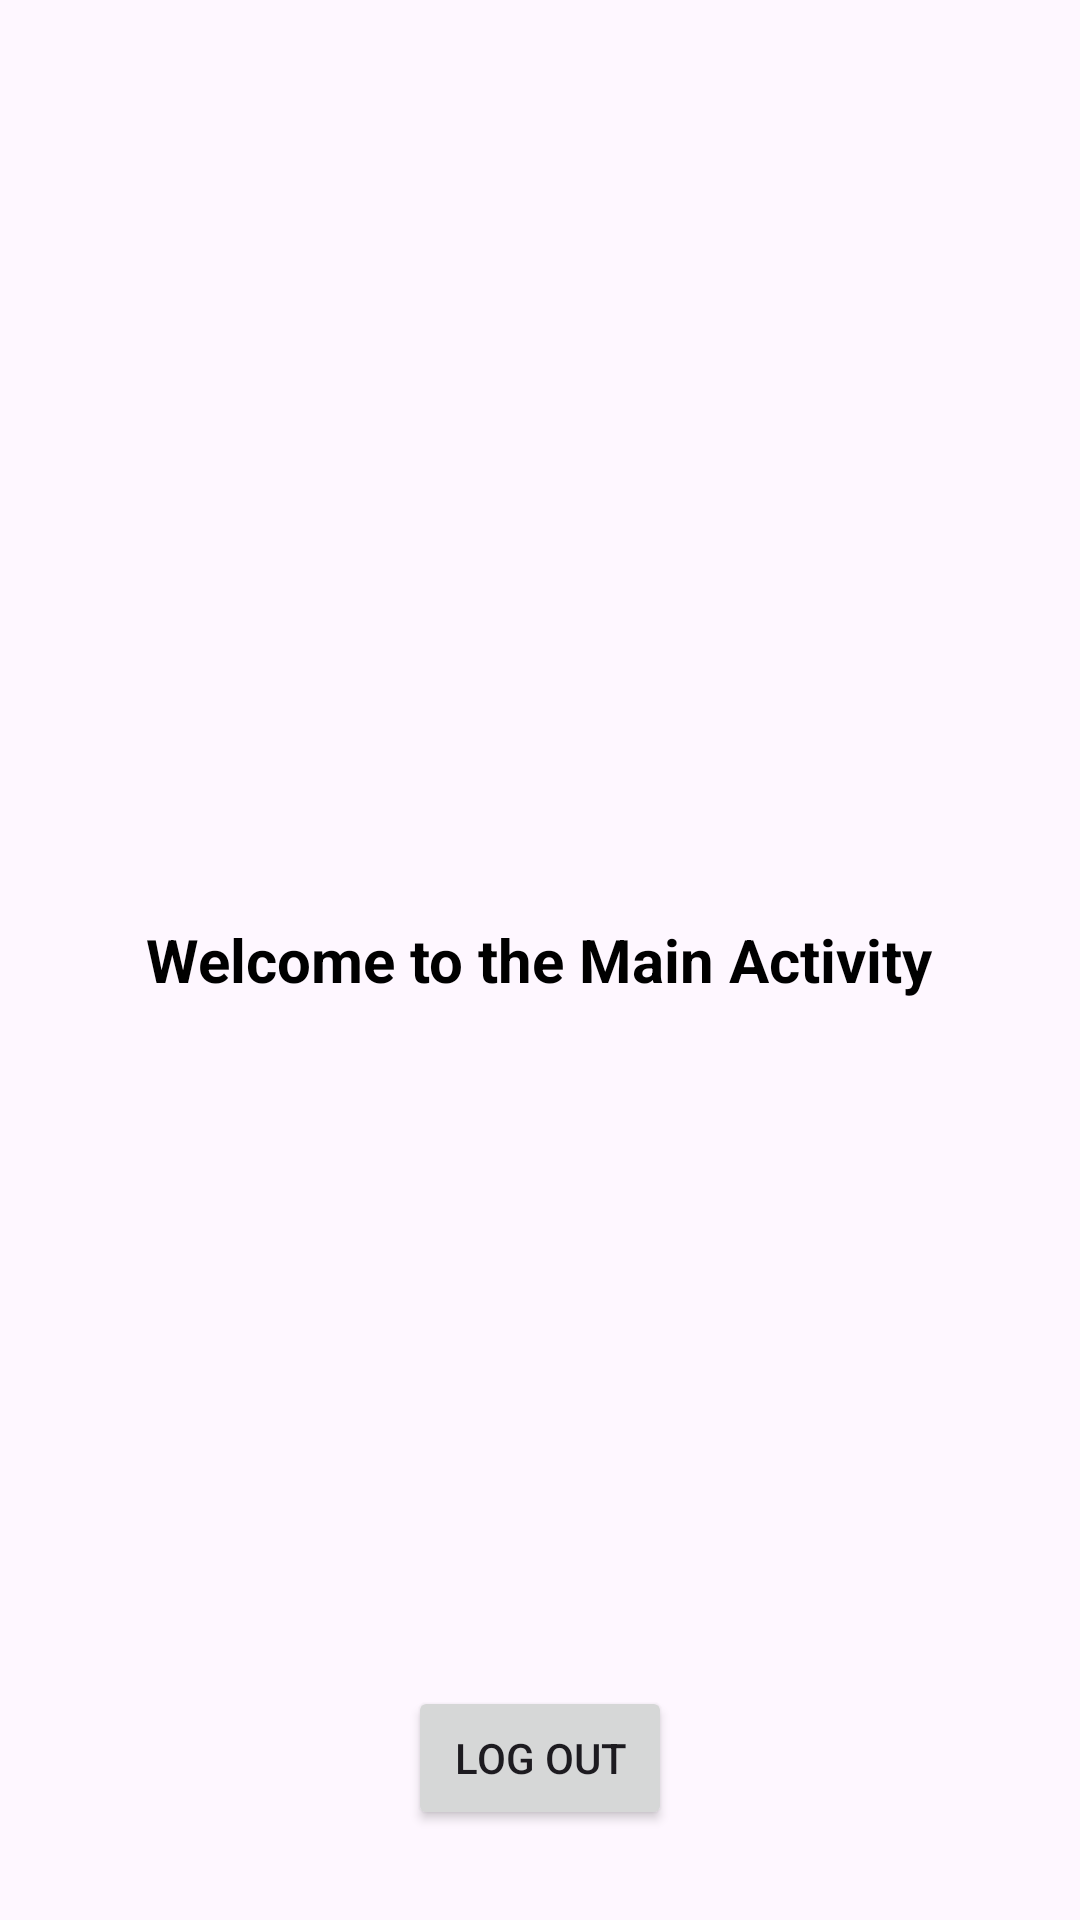

Layout XML and referenced resources for this Android screen:
<!-- AndroidManifest.xml: application theme Theme.SigningApp -->
<!-- res/layout/activity_main.xml -->
<?xml version="1.0" encoding="utf-8"?>
<RelativeLayout
    xmlns:android="http://schemas.android.com/apk/res/android"
    xmlns:app="http://schemas.android.com/apk/res-auto"
    xmlns:tools="http://schemas.android.com/tools"
    android:layout_width="match_parent"
    android:layout_height="match_parent"
    tools:context=".MainActivity">

    <TextView
        android:layout_width="wrap_content"
        android:layout_height="wrap_content"
        android:text="Welcome to the Main Activity"
        android:textSize="20sp"
        android:textColor="@color/black"
        android:textStyle="bold"
        android:layout_centerInParent="true"/>

    <Button
        android:layout_width="wrap_content"
        android:layout_height="wrap_content"
        android:layout_centerHorizontal="true"
        android:layout_alignParentBottom="true"
        android:layout_marginBottom="30dp"
        android:text="Log out"
        android:id="@+id/logoutbtn"></Button>


</RelativeLayout>
<!-- resources referenced by this layout -->
<resources>
  <color name="black">#FF000000</color>
  <style name="Theme.SigningApp" parent="Base.Theme.SigningApp" />
  <style name="Base.Theme.SigningApp" parent="Theme.Material3.DayNight.NoActionBar">
          
          <item name="colorPrimary">@color/my_color</item> --&gt;
      </style>
  <color name="my_color">#00838F</color>
</resources>
